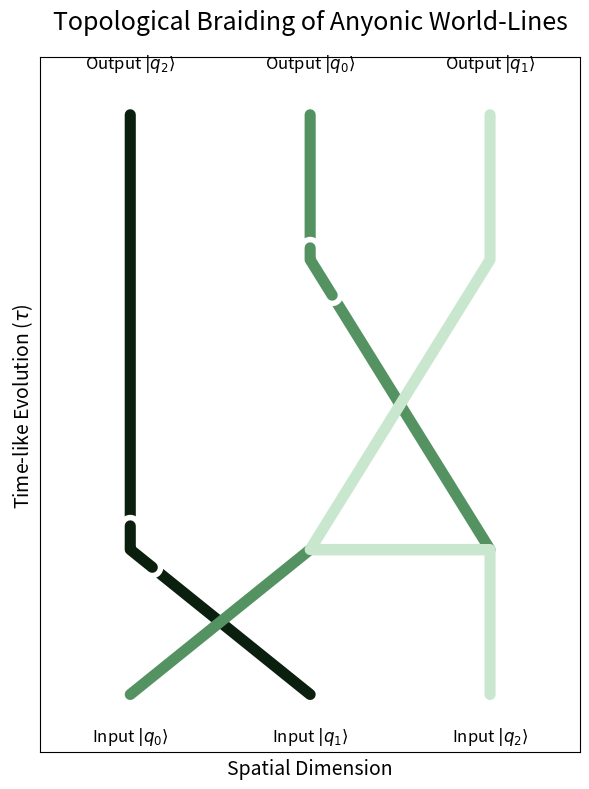
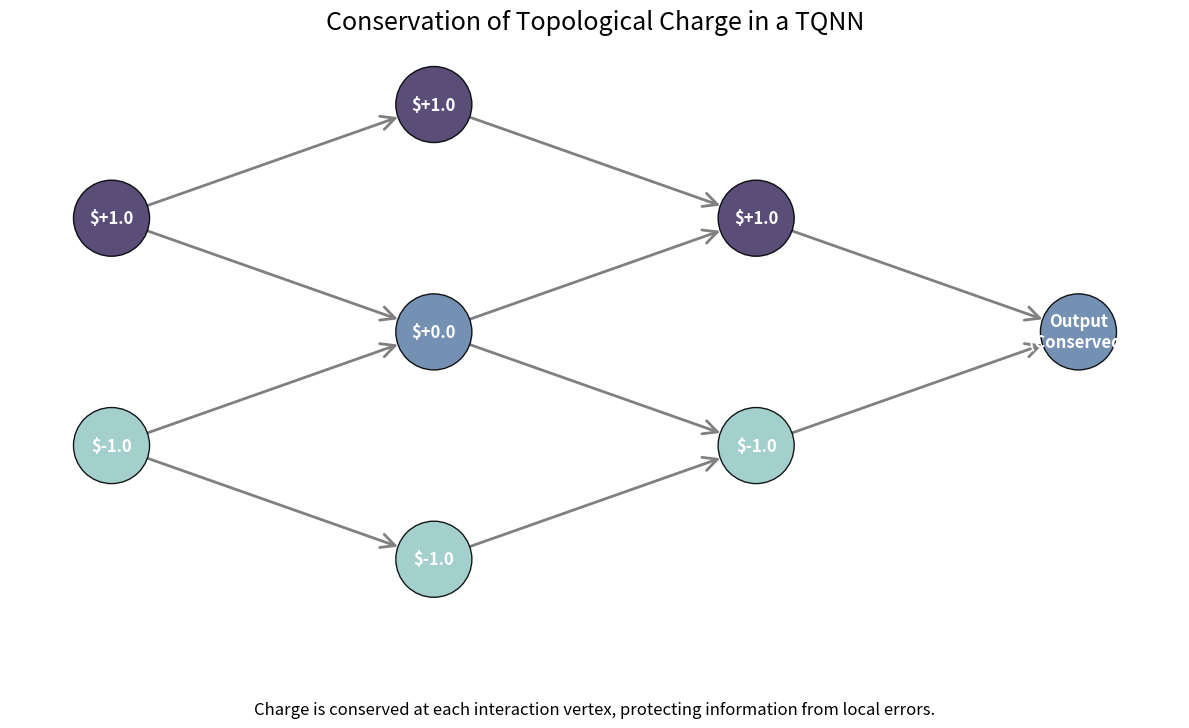
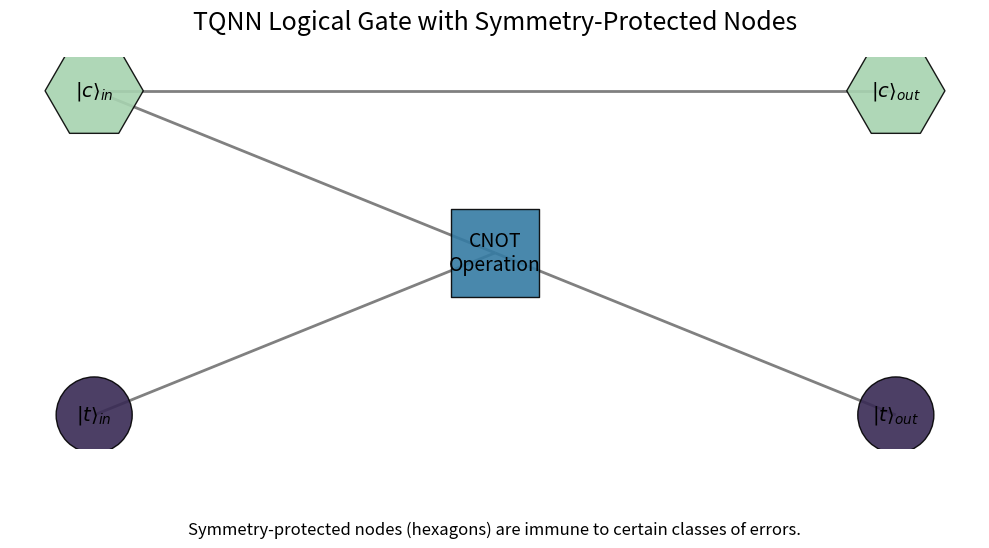
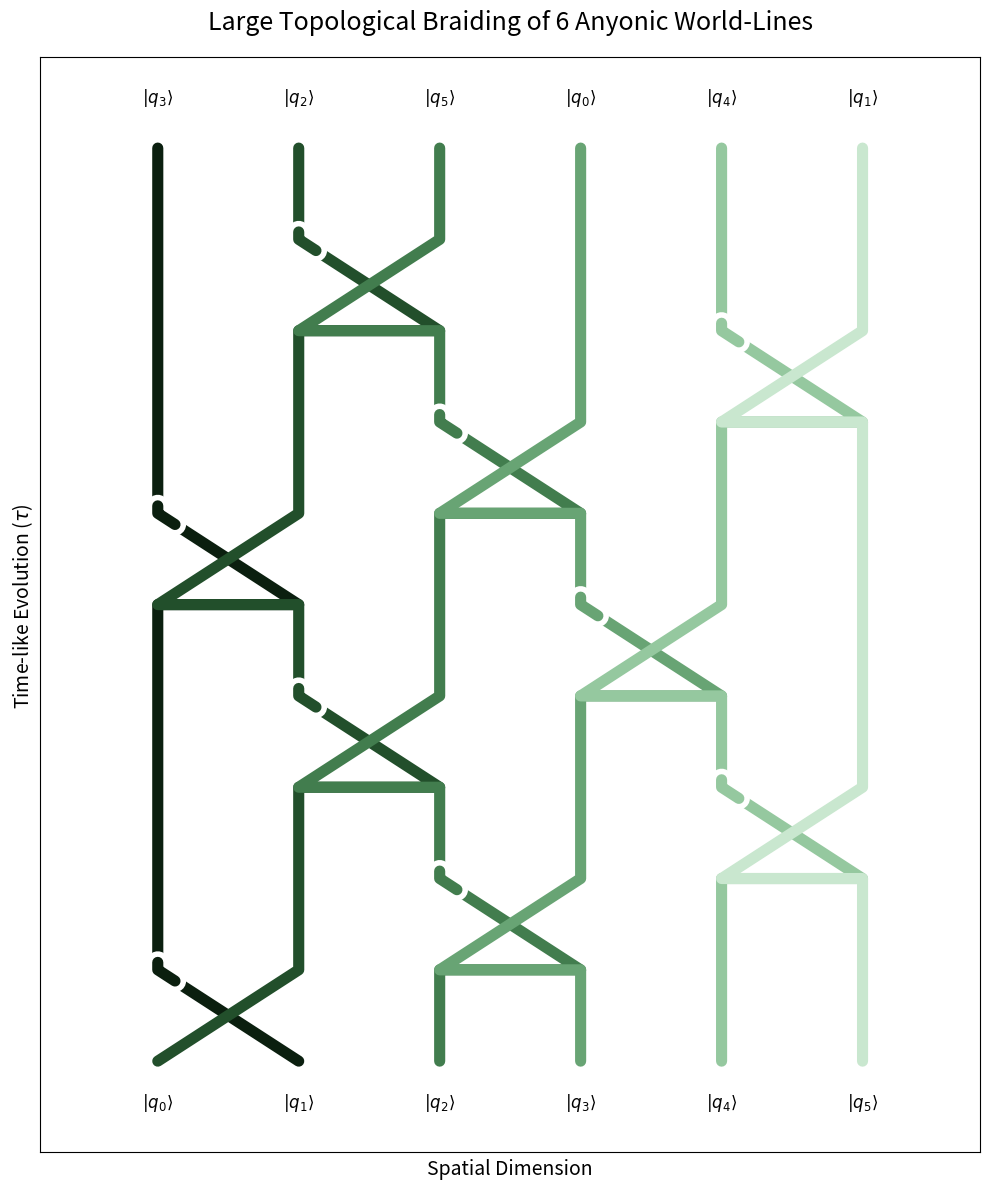
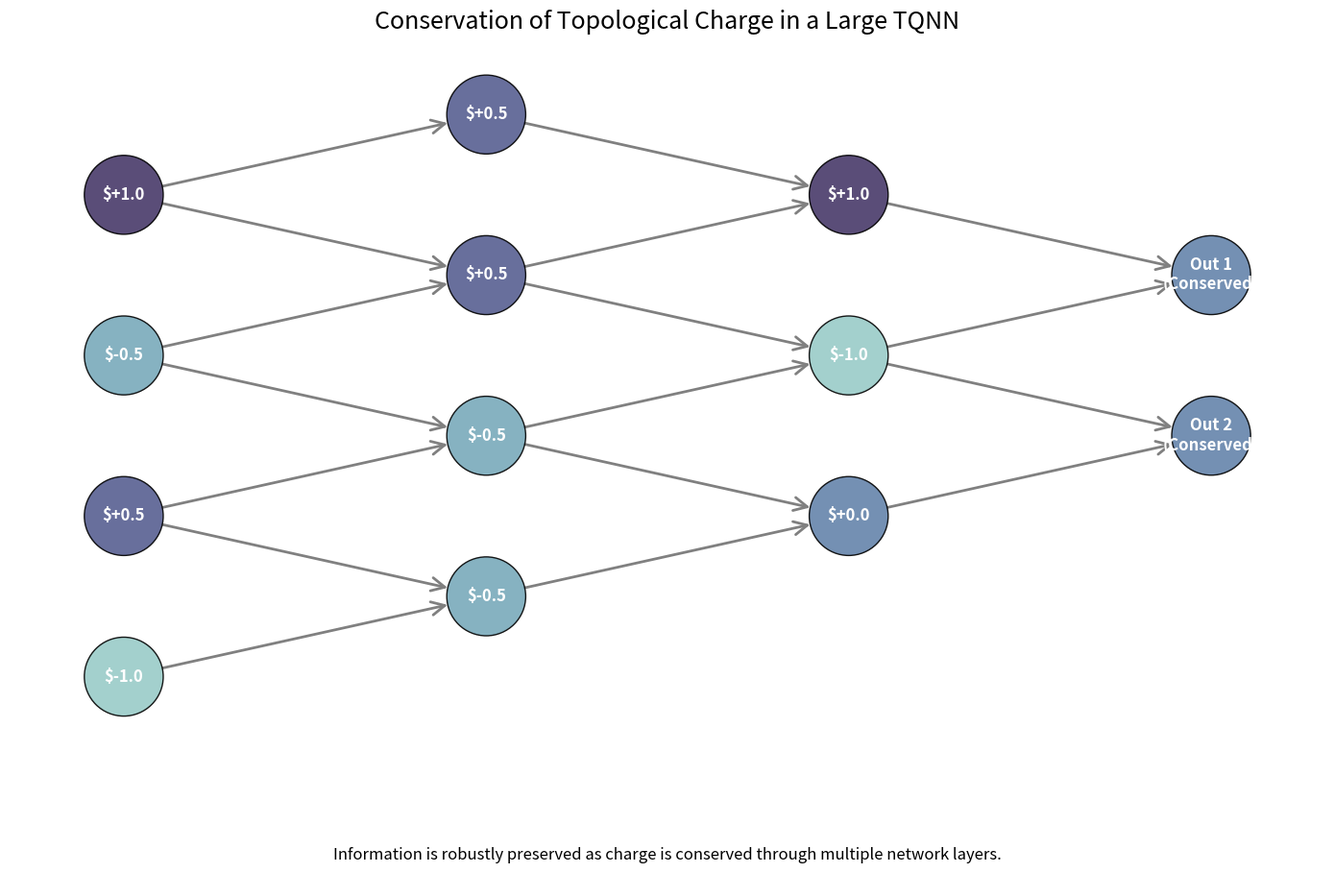
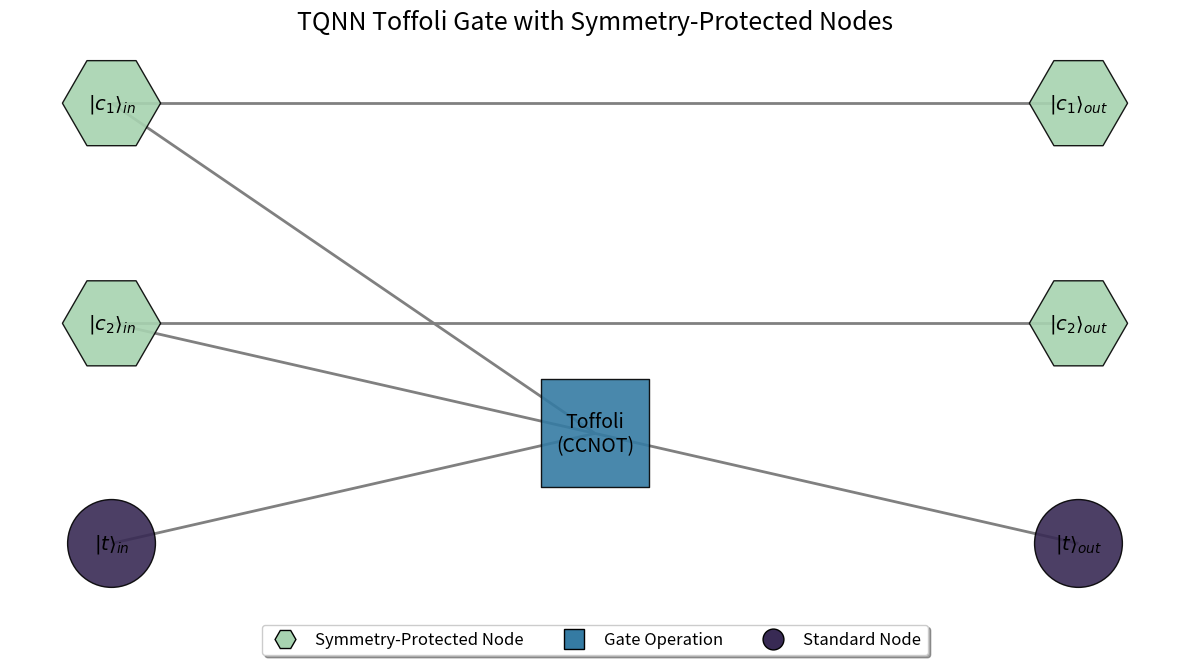

The script that saved these images, in order:
"""
Static Visualizations for TQNN Concepts

This script generates and saves static figures illustrating key concepts
of Topological Quantum Neural Networks (TQNNs), as per the project instructions.

The visualizations include:
1.  Topological braiding of anyonic world-lines.
2.  Conservation of topological charge in a network.
3.  A logical gate structure with symmetry-protected nodes.
"""

import os
import numpy as np
import matplotlib.pyplot as plt
import seaborn as sns
import networkx as nx

# --- Setup: Color Palettes and Output Directory ---

# Use the approved color palettes from the instructions
seqCmap = sns.color_palette("mako", as_cmap=True)
divCmap = sns.cubehelix_palette(start=.5, rot=-.5, as_cmap=True)
altCmap = sns.cubehelix_palette(start=2, rot=0, dark=0, light=.95, reverse=True, as_cmap=True)

# Create the output directory for plots if it doesn't exist
# Assumes this script is in the 'Code/' directory
plots_dir = 'Plots'
if not os.path.exists(plots_dir):
    os.makedirs(plots_dir)
    print(f"Created directory: {plots_dir}")

# --- Visualization Functions ---

def plot_braiding_pattern(save_path):
    """
    Illustrates a simple braiding pattern of three anyonic world-lines,
    representing a fundamental topological operation in a TQNN. The braiding
    is robust to local deformations, encoding information topologically.
    """
    print("Generating braiding pattern visualization...")
    n_strands = 3
    # Define the sequence of crossings: ((over, under), y_position)
    crossings = [((0, 1), 0.25), ((1, 2), 0.75)]

    fig, ax = plt.subplots(figsize=(6, 8))

    y_coords = np.array([0] + [c[1] for c in crossings] + [1])
    strand_pos = np.arange(n_strands)
    paths = {i: [] for i in range(n_strands)}
    current_pos = np.linspace(-1, 1, n_strands)

    # Generate the paths for each strand
    for i in range(len(y_coords) - 1):
        y_start, y_end = y_coords[i], y_coords[i+1]
        y_segment = np.linspace(y_start, y_end, 50)

        # Determine the strand positions after this segment
        next_pos = current_pos.copy()
        if i < len(crossings):
            s_over, s_under = crossings[i][0]
            loc_over = np.where(strand_pos == s_over)[0][0]
            loc_under = np.where(strand_pos == s_under)[0][0]
            next_pos[loc_over], next_pos[loc_under] = next_pos[loc_under], next_pos[loc_over]
            strand_pos[loc_over], strand_pos[loc_under] = strand_pos[loc_under], strand_pos[loc_over]

        # Interpolate and store path segments
        for s_idx in range(n_strands):
            logical_idx = np.where(strand_pos == s_idx)[0][0]
            x_start, x_end = current_pos[logical_idx], next_pos[logical_idx]
            x_segment = np.linspace(x_start, x_end, 50)
            paths[s_idx].append(np.column_stack([x_segment, y_segment]))

        current_pos = next_pos

    # Concatenate path segments
    for s_idx in range(n_strands):
        paths[s_idx] = np.concatenate(paths[s_idx])

    # Plot the full paths first
    colors = altCmap(np.linspace(0.1, 0.9, n_strands))
    for s_idx in range(n_strands):
        path = paths[s_idx]
        ax.plot(path[:, 0], path[:, 1], color=colors[s_idx], linewidth=8, solid_capstyle='round')

    # Draw over/under crossings
    for (s_over, s_under), y_pos in crossings:
        over_path = paths[s_over]
        cross_idx_over = np.argmin(np.abs(over_path[:, 1] - y_pos))
        segment = over_path[max(0, cross_idx_over - 6):min(len(over_path), cross_idx_over + 6)]
        
        # Draw a white background to create the illusion of a break
        ax.plot(segment[:, 0], segment[:, 1], color='white', linewidth=16, solid_capstyle='round', zorder=5)
        # Redraw the over-strand segment on top
        ax.plot(segment[:, 0], segment[:, 1], color=colors[s_over], linewidth=8, solid_capstyle='round', zorder=6)

    # Final styling for a publication-quality figure
    ax.set_title(r'Topological Braiding of Anyonic World-Lines', fontsize=18, pad=20)
    ax.set_xlabel('Spatial Dimension', fontsize=14)
    ax.set_ylabel(r'Time-like Evolution ($\tau$)', fontsize=14)
    ax.set_xticks([])
    ax.set_yticks([])
    ax.set_ylim(-0.1, 1.1)
    ax.set_xlim(-1.5, 1.5)
    
    # Add input/output labels
    initial_positions = np.linspace(-1, 1, n_strands)
    final_permutation = strand_pos
    for i in range(n_strands):
        ax.text(initial_positions[i], -0.08, fr'Input $|q_{i}\rangle$', ha='center', fontsize=12)
        final_x = paths[i][-1, 0]
        ax.text(final_x, 1.08, fr'Output $|q_{{{final_permutation[i]}}}\rangle$', ha='center', fontsize=12)

    fig.tight_layout()
    plt.savefig(save_path, dpi=300, bbox_inches='tight')
    plt.close()
    print(f"Saved braiding pattern visualization to {save_path}")


def plot_large_braiding_pattern(save_path):
    """
    Illustrates a more complex braiding pattern with 6 anyonic world-lines,
    showcasing a longer time evolution and more intricate topological operations.
    """
    print("Generating large braiding pattern visualization...")
    n_strands = 6
    # Define a more complex sequence of crossings for a longer evolution
    crossings = [
        ((0, 1), 0.1), ((2, 3), 0.2), ((4, 5), 0.3),
        ((1, 2), 0.4), ((3, 4), 0.5),
        ((0, 1), 0.6), ((2, 3), 0.7), ((4, 5), 0.8),
        ((1, 2), 0.9)
    ]

    fig, ax = plt.subplots(figsize=(10, 12))

    y_coords = np.array([0] + [c[1] for c in crossings] + [1])
    strand_pos = np.arange(n_strands)
    paths = {i: [] for i in range(n_strands)}
    current_pos = np.linspace(-1.5, 1.5, n_strands)

    # Generate the paths for each strand
    for i in range(len(y_coords) - 1):
        y_start, y_end = y_coords[i], y_coords[i+1]
        y_segment = np.linspace(y_start, y_end, 50)

        next_pos = current_pos.copy()
        if i < len(crossings):
            s_over, s_under = crossings[i][0]
            loc_over = np.where(strand_pos == s_over)[0][0]
            loc_under = np.where(strand_pos == s_under)[0][0]
            next_pos[loc_over], next_pos[loc_under] = next_pos[loc_under], next_pos[loc_over]
            strand_pos[loc_over], strand_pos[loc_under] = strand_pos[loc_under], strand_pos[loc_over]

        for s_idx in range(n_strands):
            logical_idx = np.where(strand_pos == s_idx)[0][0]
            x_start, x_end = current_pos[logical_idx], next_pos[logical_idx]
            x_segment = np.linspace(x_start, x_end, 50)
            paths[s_idx].append(np.column_stack([x_segment, y_segment]))

        current_pos = next_pos

    for s_idx in range(n_strands):
        paths[s_idx] = np.concatenate(paths[s_idx])

    colors = altCmap(np.linspace(0.1, 0.9, n_strands))
    for s_idx in range(n_strands):
        path = paths[s_idx]
        ax.plot(path[:, 0], path[:, 1], color=colors[s_idx], linewidth=8, solid_capstyle='round')

    for (s_over, s_under), y_pos in crossings:
        over_path = paths[s_over]
        cross_idx_over = np.argmin(np.abs(over_path[:, 1] - y_pos))
        segment = over_path[max(0, cross_idx_over - 6):min(len(over_path), cross_idx_over + 6)]
        
        ax.plot(segment[:, 0], segment[:, 1], color='white', linewidth=16, solid_capstyle='round', zorder=5)
        ax.plot(segment[:, 0], segment[:, 1], color=colors[s_over], linewidth=8, solid_capstyle='round', zorder=6)

    ax.set_title(r'Large Topological Braiding of 6 Anyonic World-Lines', fontsize=18, pad=20)
    ax.set_xlabel('Spatial Dimension', fontsize=14)
    ax.set_ylabel(r'Time-like Evolution ($\tau$)', fontsize=14)
    ax.set_xticks([])
    ax.set_yticks([])
    ax.set_ylim(-0.1, 1.1)
    ax.set_xlim(-2, 2)
    
    initial_positions = np.linspace(-1.5, 1.5, n_strands)
    final_permutation = strand_pos
    for i in range(n_strands):
        ax.text(initial_positions[i], -0.05, fr'$|q_{i}\rangle$', ha='center', fontsize=12)
        final_x = paths[i][-1, 0]
        ax.text(final_x, 1.05, fr'$|q_{{{final_permutation[i]}}}\rangle$', ha='center', fontsize=12)

    fig.tight_layout()
    plt.savefig(save_path, dpi=300, bbox_inches='tight')
    plt.close()
    print(f"Saved large braiding pattern visualization to {save_path}")


def plot_topological_charge_flow(save_path):
    """
    Illustrates the flow and conservation of topological charge through a
    network, a key concept in TQNNs for preserving information robustly.
    """
    print("Generating topological charge flow visualization...")
    G = nx.DiGraph()

    # Define node positions and their topological charges
    G.add_node('A', pos=(0, 3), charge=1.0)
    G.add_node('B', pos=(0, 1), charge=-1.0)
    G.add_node('C', pos=(2, 4), charge=1.0)
    G.add_node('D', pos=(2, 2), charge=0.0)
    G.add_node('E', pos=(2, 0), charge=-1.0)
    G.add_node('F', pos=(4, 3), charge=1.0)
    G.add_node('G', pos=(4, 1), charge=-1.0)
    G.add_node('H', pos=(6, 2), charge=0.0, label='Output\n(Conserved)')

    # Edges represent the flow of information/charge
    G.add_edges_from([('A', 'C'), ('A', 'D'), ('B', 'D'), ('B', 'E'),
                      ('C', 'F'), ('D', 'F'), ('D', 'G'), ('E', 'G'),
                      ('F', 'H'), ('G', 'H')])

    pos = nx.get_node_attributes(G, 'pos')
    charges = nx.get_node_attributes(G, 'charge')
    node_colors = [charges[n] for n in G.nodes()]

    fig, ax = plt.subplots(figsize=(12, 8))

    # Draw nodes, colored by charge using the diverging colormap
    nodes = nx.draw_networkx_nodes(G, pos, node_color=node_colors, cmap=divCmap,
                                   node_size=3000, alpha=0.9, vmin=-1.5, vmax=1.5, ax=ax)
    nodes.set_edgecolor('black')

    # Draw edges with arrows
    nx.draw_networkx_edges(G, pos, arrowstyle='->', arrowsize=25,
                           edge_color='gray', width=2.0, ax=ax, node_size=3000)

    # Add charge value labels to nodes
    labels = {n: (f"${charges[n]:+.1f}" if 'label' not in G.nodes[n] else G.nodes[n]['label']) for n in G.nodes()}
    nx.draw_networkx_labels(G, pos, labels=labels, font_size=12, font_color='white', font_weight='bold')

    # Final styling
    ax.set_title('Conservation of Topological Charge in a TQNN', fontsize=18, pad=20)
    ax.text(0.5, 0.05,
            'Charge is conserved at each interaction vertex, protecting information from local errors.',
            transform=fig.transFigure, ha='center', fontsize=12, style='italic')
    plt.tight_layout(rect=[0, 0.1, 1, 0.95])
    plt.axis('off')
    plt.savefig(save_path, dpi=300, bbox_inches='tight')
    plt.close()
    print(f"Saved topological charge flow visualization to {save_path}")


def plot_large_topological_charge_flow(save_path):
    """
    Illustrates charge conservation in a larger, more complex TQNN,
    with multiple input and output layers and intermediate processing nodes.
    """
    print("Generating large topological charge flow visualization...")
    G = nx.DiGraph()
    
    # Define a larger network with more nodes and layers
    # Layer 1: Inputs
    G.add_node('I1', pos=(0, 6), charge=1.0)
    G.add_node('I2', pos=(0, 4), charge=-0.5)
    G.add_node('I3', pos=(0, 2), charge=0.5)
    G.add_node('I4', pos=(0, 0), charge=-1.0)

    # Layer 2: Hidden
    G.add_node('H1', pos=(2, 7), charge=0.5)
    G.add_node('H2', pos=(2, 5), charge=0.5)
    G.add_node('H3', pos=(2, 3), charge=-0.5)
    G.add_node('H4', pos=(2, 1), charge=-0.5)

    # Layer 3: Hidden
    G.add_node('H5', pos=(4, 6), charge=1.0)
    G.add_node('H6', pos=(4, 4), charge=-1.0)
    G.add_node('H7', pos=(4, 2), charge=0.0)

    # Layer 4: Outputs
    G.add_node('O1', pos=(6, 5), charge=0.0, label='Out 1\n(Conserved)')
    G.add_node('O2', pos=(6, 3), charge=0.0, label='Out 2\n(Conserved)')

    # Edges defining charge flow
    G.add_edges_from([
        ('I1', 'H1'), ('I1', 'H2'), ('I2', 'H2'), ('I2', 'H3'),
        ('I3', 'H3'), ('I3', 'H4'), ('I4', 'H4'),
        ('H1', 'H5'), ('H2', 'H5'), ('H2', 'H6'),
        ('H3', 'H6'), ('H3', 'H7'), ('H4', 'H7'),
        ('H5', 'O1'), ('H6', 'O1'), ('H6', 'O2'), ('H7', 'O2')
    ])
    
    pos = nx.get_node_attributes(G, 'pos')
    charges = nx.get_node_attributes(G, 'charge')
    node_colors = [charges[n] for n in G.nodes()]

    fig, ax = plt.subplots(figsize=(14, 10))
    nodes = nx.draw_networkx_nodes(G, pos, node_color=node_colors, cmap=divCmap,
                                   node_size=3500, alpha=0.9, vmin=-1.5, vmax=1.5, ax=ax)
    nodes.set_edgecolor('black')
    nx.draw_networkx_edges(G, pos, arrowstyle='->', arrowsize=25,
                           edge_color='gray', width=2.0, ax=ax, node_size=3500)
    labels = {n: (f"${charges[n]:+.1f}" if 'label' not in G.nodes[n] else G.nodes[n]['label']) for n in G.nodes()}
    nx.draw_networkx_labels(G, pos, labels=labels, font_size=12, font_color='white', font_weight='bold')

    ax.set_title('Conservation of Topological Charge in a Large TQNN', fontsize=18, pad=20)
    ax.text(0.5, 0.05,
            'Information is robustly preserved as charge is conserved through multiple network layers.',
            transform=fig.transFigure, ha='center', fontsize=12, style='italic')
    plt.tight_layout(rect=[0, 0.1, 1, 0.95])
    plt.axis('off')
    plt.savefig(save_path, dpi=300, bbox_inches='tight')
    plt.close()
    print(f"Saved large topological charge flow visualization to {save_path}")


def plot_logical_gate_structure(save_path):
    """
    Depicts the structure of a logical gate (e.g., CNOT) with
    symmetry-protected nodes, which are immune to certain errors.
    """
    print("Generating logical gate structure visualization...")
    G = nx.Graph()

    # Define nodes for a CNOT gate representation
    G.add_node('ctrl_in', pos=(0, 1), label=r'$|c\rangle_{in}$', protected=True)
    G.add_node('targ_in', pos=(0, -1), label=r'$|t\rangle_{in}$', protected=False)
    G.add_node('ctrl_out', pos=(3, 1), label=r'$|c\rangle_{out}$', protected=True)
    G.add_node('targ_out', pos=(3, -1), label=r'$|t\rangle_{out}$', protected=False)
    G.add_node('gate', pos=(1.5, 0), label='CNOT\nOperation', protected=False)

    # Define edges
    G.add_edges_from([('ctrl_in', 'ctrl_out'), ('ctrl_in', 'gate'),
                      ('targ_in', 'gate'), ('gate', 'targ_out')])

    pos = nx.get_node_attributes(G, 'pos')
    labels = nx.get_node_attributes(G, 'label')

    # Define node styles based on protection status
    node_styles = {}
    for node in G.nodes():
        if G.nodes[node]['protected']:
            node_styles[node] = {'shape': 'H', 'color': altCmap(0.8), 'size': 5000}
        elif node == 'gate':
            node_styles[node] = {'shape': 's', 'color': seqCmap(0.5), 'size': 4000}
        else:
            node_styles[node] = {'shape': 'o', 'color': seqCmap(0.2), 'size': 3000}

    fig, ax = plt.subplots(figsize=(10, 6))

    # Draw nodes with their specified shapes and colors
    for shape in set(s['shape'] for s in node_styles.values()):
        nodelist = [n for n, s in node_styles.items() if s['shape'] == shape]
        nx.draw_networkx_nodes(G, pos, nodelist=nodelist, node_shape=shape,
                               node_color=[node_styles[n]['color'] for n in nodelist],
                               node_size=[node_styles[n]['size'] for n in nodelist],
                               ax=ax, alpha=0.9, edgecolors='black')

    nx.draw_networkx_edges(G, pos, edge_color='gray', width=2.0, ax=ax)
    nx.draw_networkx_labels(G, pos, labels=labels, font_size=14, font_color='black')

    # Final styling
    ax.set_title('TQNN Logical Gate with Symmetry-Protected Nodes', fontsize=18, pad=20)
    ax.text(0.5, 0.05,
        r'Symmetry-protected nodes (hexagons) are immune to certain classes of errors.',
        transform=fig.transFigure, ha='center', fontsize=12, style='italic')

    plt.axis('off')
    plt.tight_layout(rect=[0, 0.1, 1, 0.95])
    plt.savefig(save_path, dpi=300, bbox_inches='tight')
    plt.close()
    print(f"Saved logical gate structure visualization to {save_path}")


def plot_large_logical_gate_structure(save_path):
    """
    Depicts a larger logical circuit, such as a Toffoli gate, with multiple
    control qubits and symmetry-protected nodes, including a clear legend.
    """
    print("Generating large logical gate structure visualization...")
    G = nx.Graph()
    from matplotlib.lines import Line2D

    # Define nodes for a Toffoli (CCNOT) gate representation
    G.add_node('ctrl1_in', pos=(0, 2), label=r'$|c_1\rangle_{in}$', protected=True)
    G.add_node('ctrl2_in', pos=(0, 0), label=r'$|c_2\rangle_{in}$', protected=True)
    G.add_node('targ_in', pos=(0, -2), label=r'$|t\rangle_{in}$', protected=False)
    
    G.add_node('ctrl1_out', pos=(4, 2), label=r'$|c_1\rangle_{out}$', protected=True)
    G.add_node('ctrl2_out', pos=(4, 0), label=r'$|c_2\rangle_{out}$', protected=True)
    G.add_node('targ_out', pos=(4, -2), label=r'$|t\rangle_{out}$', protected=False)
    
    G.add_node('gate', pos=(2, -1), label='Toffoli\n(CCNOT)', protected=False)

    # Define edges
    G.add_edges_from([
        ('ctrl1_in', 'ctrl1_out'), ('ctrl1_in', 'gate'),
        ('ctrl2_in', 'ctrl2_out'), ('ctrl2_in', 'gate'),
        ('targ_in', 'gate'), ('gate', 'targ_out')
    ])

    pos = nx.get_node_attributes(G, 'pos')
    labels = nx.get_node_attributes(G, 'label')

    node_styles = {}
    for node in G.nodes():
        if G.nodes[node]['protected']:
            node_styles[node] = {'shape': 'H', 'color': altCmap(0.8), 'size': 5000, 'label': 'Protected Node'}
        elif 'gate' in node:
            node_styles[node] = {'shape': 's', 'color': seqCmap(0.5), 'size': 6000, 'label': 'Gate Operation'}
        else:
            node_styles[node] = {'shape': 'o', 'color': seqCmap(0.2), 'size': 4000, 'label': 'Standard Node'}

    fig, ax = plt.subplots(figsize=(12, 8))

    for shape in set(s['shape'] for s in node_styles.values()):
        nodelist = [n for n, s in node_styles.items() if s['shape'] == shape]
        nx.draw_networkx_nodes(G, pos, nodelist=nodelist, node_shape=shape,
                               node_color=[node_styles[n]['color'] for n in nodelist],
                               node_size=[node_styles[n]['size'] for n in nodelist],
                               ax=ax, alpha=0.9, edgecolors='black')

    nx.draw_networkx_edges(G, pos, edge_color='gray', width=2.0, ax=ax)
    nx.draw_networkx_labels(G, pos, labels=labels, font_size=14, font_color='black')

    # Create a custom legend that does not overlap
    legend_elements = [
        Line2D([0], [0], marker='H', color='w', label='Symmetry-Protected Node',
               markerfacecolor=altCmap(0.8), markersize=15, markeredgecolor='black'),
        Line2D([0], [0], marker='s', color='w', label='Gate Operation',
               markerfacecolor=seqCmap(0.5), markersize=15, markeredgecolor='black'),
        Line2D([0], [0], marker='o', color='w', label='Standard Node',
               markerfacecolor=seqCmap(0.2), markersize=15, markeredgecolor='black')
    ]
    ax.legend(handles=legend_elements, loc='upper center', bbox_to_anchor=(0.5, -0.05),
              fancybox=True, shadow=True, ncol=3, fontsize=12)

    ax.set_title('TQNN Toffoli Gate with Symmetry-Protected Nodes', fontsize=18, pad=20)
    plt.axis('off')
    plt.tight_layout(rect=[0, 0.1, 1, 0.95])
    plt.savefig(save_path, dpi=300, bbox_inches='tight')
    plt.close()
    print(f"Saved large logical gate structure visualization to {save_path}")


if __name__ == '__main__':
    # Generate all static visualizations
    print("--- Generating Original Visualizations ---")
    plot_braiding_pattern(os.path.join(plots_dir, 'tqnn_braiding_pattern.png'))
    plot_topological_charge_flow(os.path.join(plots_dir, 'tqnn_charge_flow.png'))
    plot_logical_gate_structure(os.path.join(plots_dir, 'tqnn_logical_gate.png'))
    
    print("\n--- Generating Larger/More Complex Visualizations ---")
    plot_large_braiding_pattern(os.path.join(plots_dir, 'tqnn_large_braiding_pattern.png'))
    plot_large_topological_charge_flow(os.path.join(plots_dir, 'tqnn_large_charge_flow.png'))
    plot_large_logical_gate_structure(os.path.join(plots_dir, 'tqnn_large_logical_gate.png'))

    print("\nAll static visualizations have been generated successfully.") 
